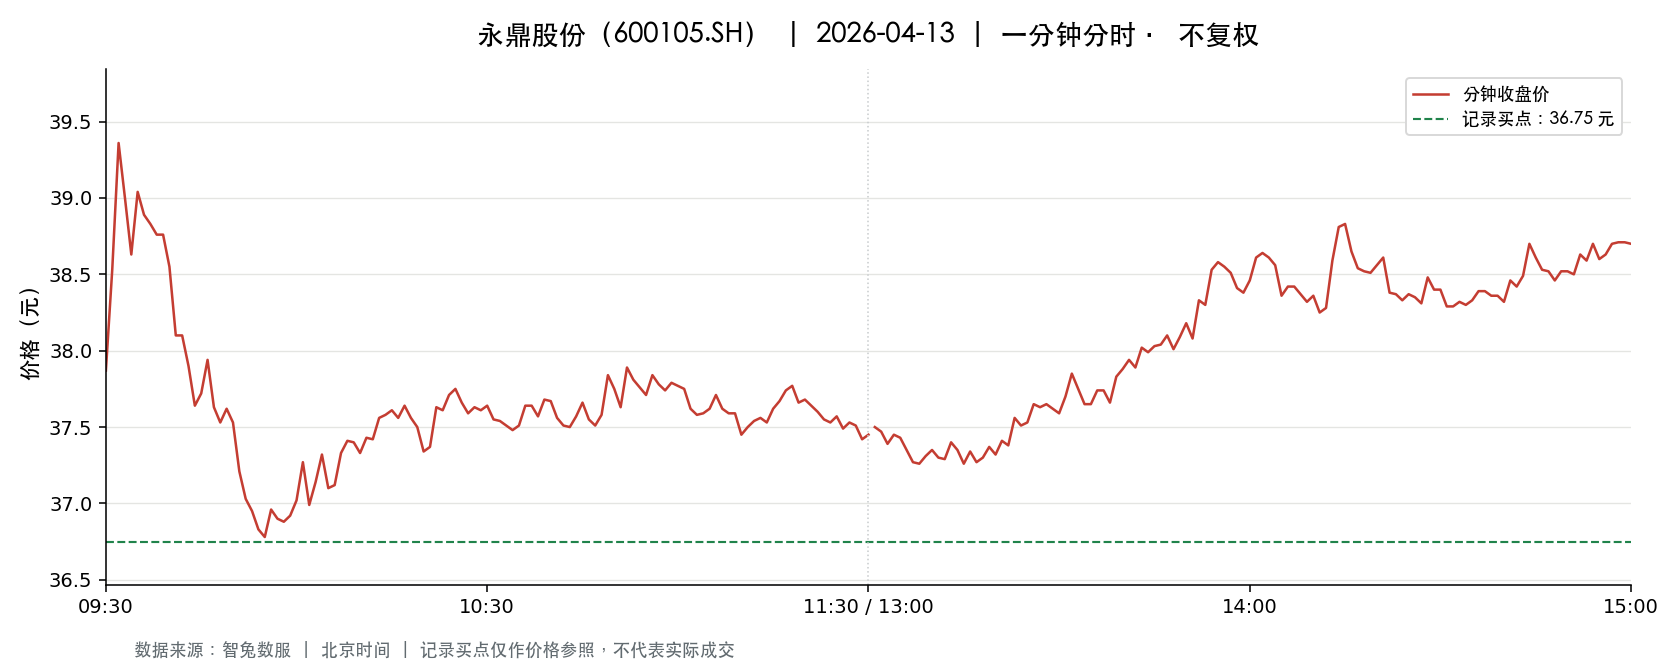

Data behind this chart, as committed beside it:
t, o, h, l, c, v, a, pc, sf
2026-04-13 09:30:00, 37.87, 37.87, 37.87, 37.87, 31994, 121160368, 38.1, 0.0
2026-04-13 09:31:00, 37.97, 38.77, 37.6, 38.53, 80044, 304454097, 37.87, 0.0
2026-04-13 09:32:00, 38.77, 39.61, 38.77, 39.36, 83040, 325374088, 38.53, 0.0
2026-04-13 09:33:00, 39.22, 39.24, 38.88, 39.0, 65693, 256555311, 39.36, 0.0
2026-04-13 09:34:00, 38.96, 39.1, 38.61, 38.63, 44298, 172309558, 39.0, 0.0
2026-04-13 09:35:00, 38.71, 39.38, 38.71, 39.04, 55425, 217061388, 38.63, 0.0
2026-04-13 09:36:00, 39.0, 39.0, 38.85, 38.89, 33407, 130030897, 39.04, 0.0
2026-04-13 09:37:00, 38.85, 38.87, 38.73, 38.83, 28907, 112166688, 38.89, 0.0
2026-04-13 09:38:00, 38.8, 38.9, 38.64, 38.76, 30304, 117494951, 38.83, 0.0
2026-04-13 09:39:00, 38.9, 38.9, 38.74, 38.76, 19453, 75523632, 38.76, 0.0
2026-04-13 09:40:00, 38.74, 38.85, 38.55, 38.55, 27350, 105926798, 38.76, 0.0
2026-04-13 09:41:00, 38.54, 38.55, 38.1, 38.1, 39524, 151326876, 38.55, 0.0
2026-04-13 09:42:00, 38.08, 38.26, 38.05, 38.1, 46032, 175295815, 38.1, 0.0
2026-04-13 09:43:00, 38.1, 38.1, 37.9, 37.9, 28753, 109300154, 38.1, 0.0
2026-04-13 09:44:00, 37.86, 37.86, 37.5, 37.64, 41297, 155790226, 37.9, 0.0
2026-04-13 09:45:00, 37.63, 37.76, 37.61, 37.72, 32680, 123079244, 37.64, 0.0
2026-04-13 09:46:00, 37.73, 38.02, 37.73, 37.94, 18309, 69354463, 37.72, 0.0
2026-04-13 09:47:00, 37.9, 37.9, 37.62, 37.63, 21164, 79823005, 37.94, 0.0
2026-04-13 09:48:00, 37.62, 37.68, 37.53, 37.53, 22122, 83193481, 37.63, 0.0
2026-04-13 09:49:00, 37.52, 37.72, 37.52, 37.62, 19244, 72367437, 37.53, 0.0
2026-04-13 09:50:00, 37.63, 37.69, 37.53, 37.53, 15687, 58964166, 37.62, 0.0
2026-04-13 09:51:00, 37.52, 37.54, 37.18, 37.21, 35589, 132980461, 37.53, 0.0
2026-04-13 09:52:00, 37.19, 37.19, 37.02, 37.03, 35093, 130362989, 37.21, 0.0
2026-04-13 09:53:00, 37.03, 37.15, 36.94, 36.95, 34245, 126877558, 37.03, 0.0
2026-04-13 09:54:00, 36.93, 36.93, 36.7, 36.83, 45364, 166977104, 36.95, 0.0
2026-04-13 09:55:00, 36.83, 36.83, 36.77, 36.78, 21742, 80019595, 36.83, 0.0
2026-04-13 09:56:00, 36.77, 36.96, 36.75, 36.96, 21835, 80470860, 36.78, 0.0
2026-04-13 09:57:00, 36.98, 37.06, 36.9, 36.9, 24742, 91498307, 36.96, 0.0
2026-04-13 09:58:00, 36.9, 36.95, 36.88, 36.88, 15720, 58003727, 36.9, 0.0
2026-04-13 09:59:00, 36.88, 36.92, 36.8, 36.92, 19399, 71461244, 36.88, 0.0
2026-04-13 10:00:00, 36.88, 37.02, 36.8, 37.02, 20333, 74958531, 36.92, 0.0
2026-04-13 10:01:00, 37.1, 37.37, 37.1, 37.27, 19889, 74071478, 37.02, 0.0
2026-04-13 10:02:00, 37.28, 37.28, 36.99, 36.99, 14047, 52178661, 37.27, 0.0
2026-04-13 10:03:00, 36.94, 37.14, 36.91, 37.14, 9246, 34178431, 36.99, 0.0
2026-04-13 10:04:00, 37.14, 37.36, 37.09, 37.32, 12759, 47462921, 37.14, 0.0
2026-04-13 10:05:00, 37.36, 37.36, 37.1, 37.1, 11559, 43037956, 37.32, 0.0
2026-04-13 10:06:00, 37.08, 37.19, 37.03, 37.12, 8151, 30244852, 37.1, 0.0
2026-04-13 10:07:00, 37.12, 37.33, 37.08, 37.33, 9796, 36443305, 37.12, 0.0
2026-04-13 10:08:00, 37.3, 37.5, 37.3, 37.41, 12592, 47083740, 37.33, 0.0
2026-04-13 10:09:00, 37.4, 37.41, 37.38, 37.4, 9305, 34795245, 37.41, 0.0
2026-04-13 10:10:00, 37.37, 37.41, 37.27, 37.33, 11482, 42898385, 37.4, 0.0
2026-04-13 10:11:00, 37.33, 37.49, 37.33, 37.43, 7306, 27357465, 37.33, 0.0
2026-04-13 10:12:00, 37.43, 37.46, 37.39, 37.42, 9550, 35737460, 37.43, 0.0
2026-04-13 10:13:00, 37.43, 37.56, 37.42, 37.56, 6436, 24111698, 37.42, 0.0
2026-04-13 10:14:00, 37.57, 37.63, 37.55, 37.58, 11023, 41425615, 37.56, 0.0
2026-04-13 10:15:00, 37.56, 37.63, 37.53, 37.61, 6628, 24916528, 37.58, 0.0
2026-04-13 10:16:00, 37.61, 37.61, 37.48, 37.56, 8027, 30137223, 37.61, 0.0
2026-04-13 10:17:00, 37.5, 37.68, 37.5, 37.64, 6291, 23664224, 37.56, 0.0
2026-04-13 10:18:00, 37.64, 37.64, 37.55, 37.56, 5497, 20663980, 37.64, 0.0
2026-04-13 10:19:00, 37.56, 37.6, 37.49, 37.5, 9209, 34554644, 37.56, 0.0
2026-04-13 10:20:00, 37.5, 37.5, 37.34, 37.34, 4722, 17669185, 37.5, 0.0
2026-04-13 10:21:00, 37.33, 37.37, 37.28, 37.37, 6543, 24420560, 37.34, 0.0
2026-04-13 10:22:00, 37.36, 37.63, 37.36, 37.63, 3391, 12715538, 37.37, 0.0
2026-04-13 10:23:00, 37.63, 37.7, 37.58, 37.61, 7219, 27175499, 37.63, 0.0
2026-04-13 10:24:00, 37.63, 37.71, 37.61, 37.71, 7678, 28932220, 37.61, 0.0
2026-04-13 10:25:00, 37.72, 37.77, 37.7, 37.75, 6217, 23457173, 37.71, 0.0
2026-04-13 10:26:00, 37.74, 37.75, 37.65, 37.66, 7073, 26663259, 37.75, 0.0
2026-04-13 10:27:00, 37.66, 37.66, 37.52, 37.59, 3853, 14480795, 37.66, 0.0
2026-04-13 10:28:00, 37.59, 37.7, 37.56, 37.63, 4324, 16273427, 37.59, 0.0
2026-04-13 10:29:00, 37.62, 37.62, 37.53, 37.61, 3643, 13685429, 37.63, 0.0
... 181 more rows
